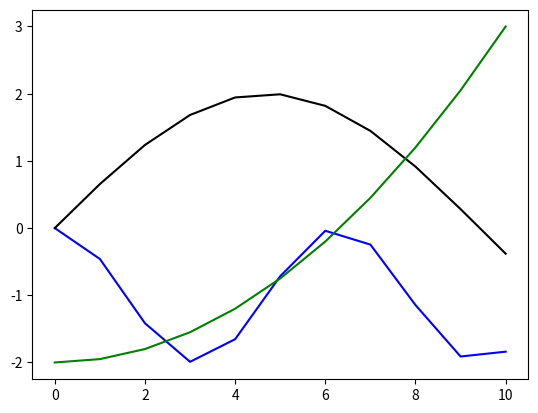

This figure's Python source:
import matplotlib.pyplot as plt
import numpy as np

#x = [1,2,3,4,5,6,7,8]
#y = [0.1,0.2,0.5,0.8,0.9,0.6,0.3,1.4]
#plt.plot(x,y)
#plt.show()

x= np.arange(0,11)
y1 = np.cos(x)-1
y2 = 2*np.sin(x/3.)
y3 = (x**2)/20. -2
plt.plot(x,y1,c='blue')
plt.plot(x,y2,c ='black')
plt.plot(x,y3,c = 'g')
plt.show()